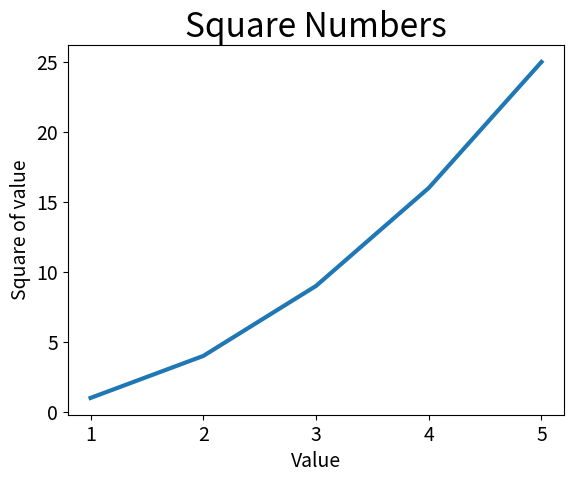

Here is the Python script that generated this plot:
import matplotlib.pyplot as plt

input_value=[1,2,3,4,5]
squares=[1,4,9,16,25]
fig,ax=plt.subplots()
ax.plot(input_value,squares,linewidth=3)

#设置图题并给坐标轴加上标签
ax.set_title("Square Numbers",fontsize=24)
ax.set_xlabel("Value",fontsize=14)
ax.set_ylabel("Square of value",fontsize=14)

#设置刻度标记的样式
ax.tick_params(labelsize=14)
plt.show()